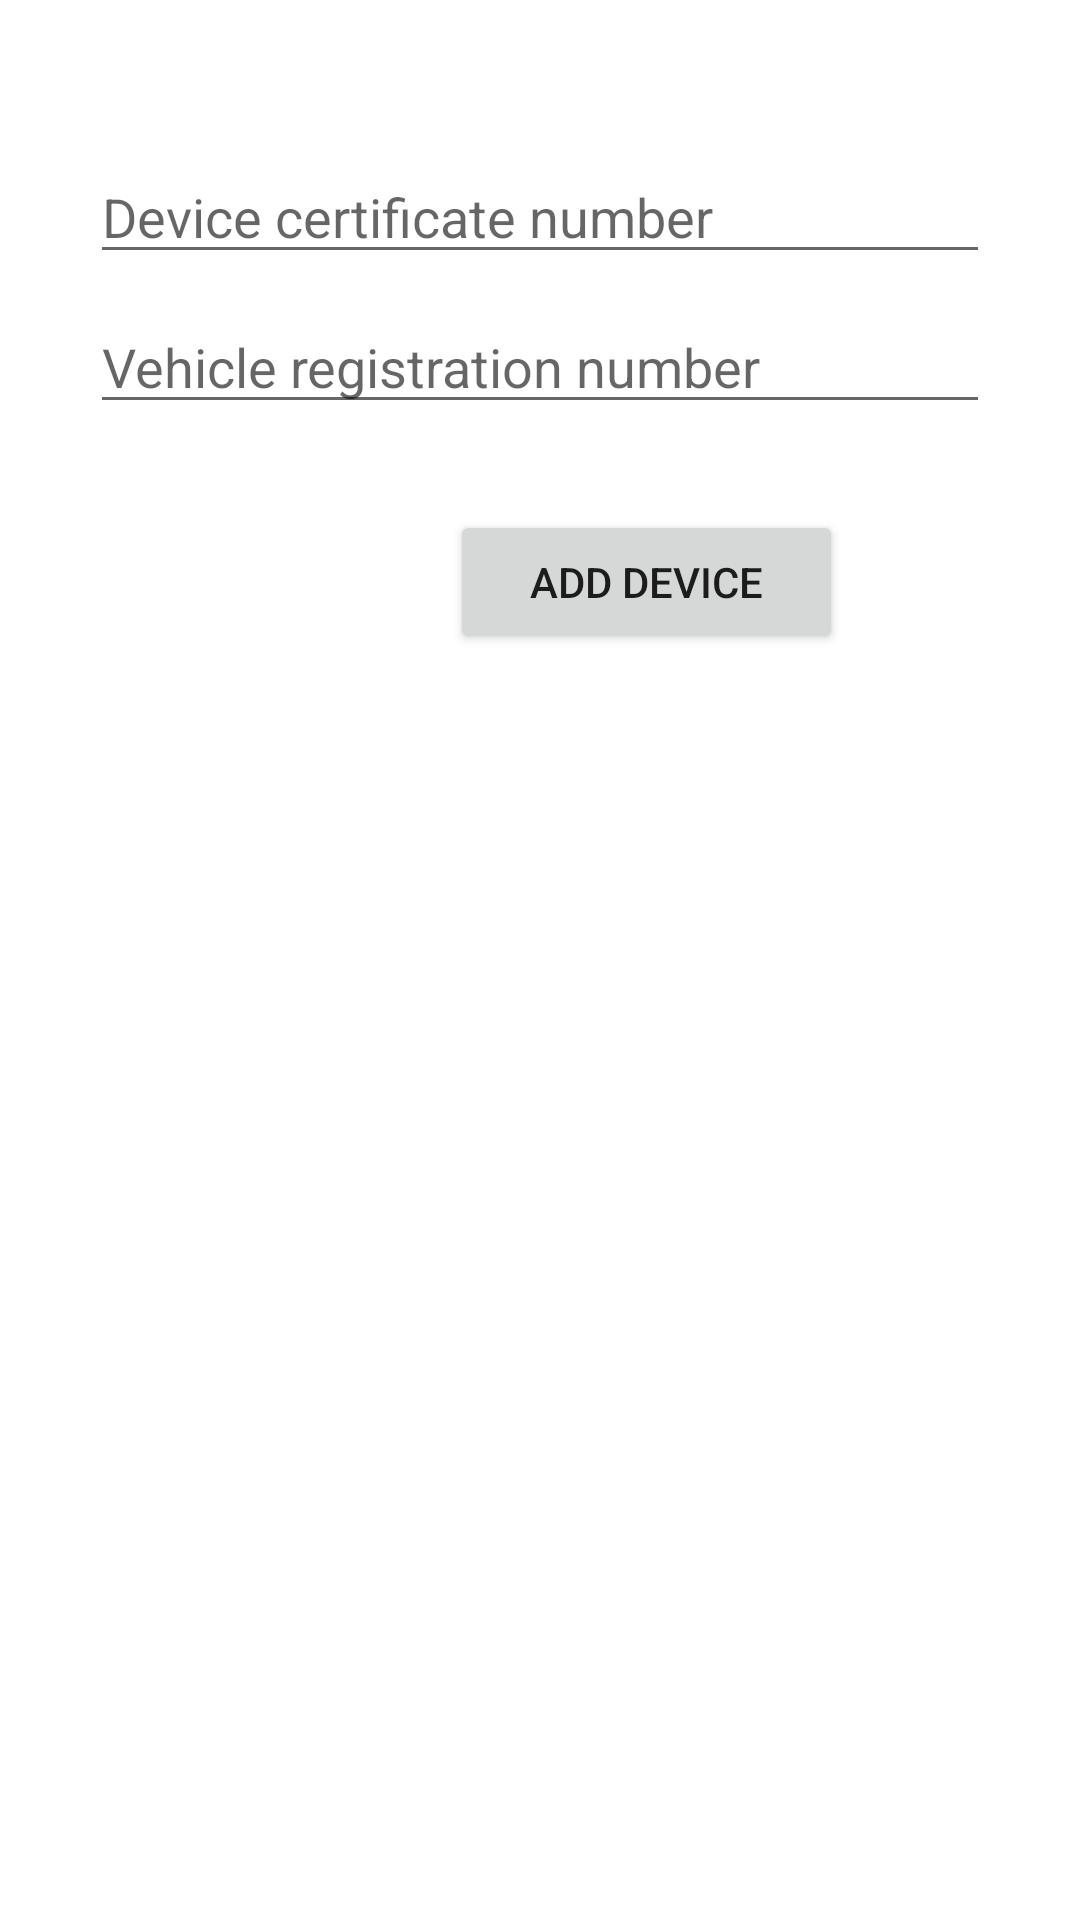

Produce the Android XML layout that renders to this screen, including the resource entries it uses.
<!-- AndroidManifest.xml: application theme Theme.VPTS -->
<!-- res/layout/fragment_add_device_dialog.xml -->
<?xml version="1.0" encoding="utf-8"?>
<FrameLayout xmlns:android="http://schemas.android.com/apk/res/android"
    xmlns:tools="http://schemas.android.com/tools"
    android:layout_width="match_parent"
    android:layout_height="match_parent"
    tools:context=".fragments.DevicesFragment"
    android:padding="30dp">>

    <EditText
        android:layout_marginTop="70dp"
        android:id="@+id/vehicleNumber"
        android:inputType="textCapCharacters"
        android:layout_width="match_parent"
        android:layout_height="wrap_content"
        android:hint="@string/vehicle_registration_number"/>

    <EditText
        android:layout_marginTop="20dp"
        android:id="@+id/deviceCertificateNumber"
        android:layout_width="match_parent"
        android:layout_height="wrap_content"
        android:hint="@string/device_certificate_num" />

    <Button
        android:id="@+id/addDeviceDialogButton"
        android:layout_width="131dp"
        android:layout_height="wrap_content"
        android:layout_marginStart="120dp"
        android:layout_marginTop="140dp"
        android:gravity="center"
        android:text="@string/add_device" />

</FrameLayout>
<!-- resources referenced by this layout -->
<resources>
  <string name="add_device">Add device</string>
  <string name="device_certificate_num">Device certificate number</string>
  <string name="vehicle_registration_number">Vehicle registration number</string>
  <style name="Theme.VPTS" parent="Theme.MaterialComponents.Light">
          
          <item name="colorPrimary">@color/purple_500</item>
          <item name="colorPrimaryVariant">@color/purple_700</item>
          <item name="colorOnPrimary">@color/white</item>
          
          <item name="colorSecondary">@color/teal_200</item>
          <item name="colorSecondaryVariant">@color/teal_700</item>
          <item name="colorOnSecondary">@color/black</item>
          
          <item name="android:statusBarColor" tools:targetApi="l">?attr/colorPrimaryVariant</item>
          
      </style>
  <color name="purple_500">#FF6200EE</color>
  <color name="purple_700">#FF3700B3</color>
  <color name="white">#FFFFFF</color>
  <color name="teal_200">#FF03DAC5</color>
  <color name="teal_700">#FF018786</color>
  <color name="black">#FF000000</color>
</resources>
